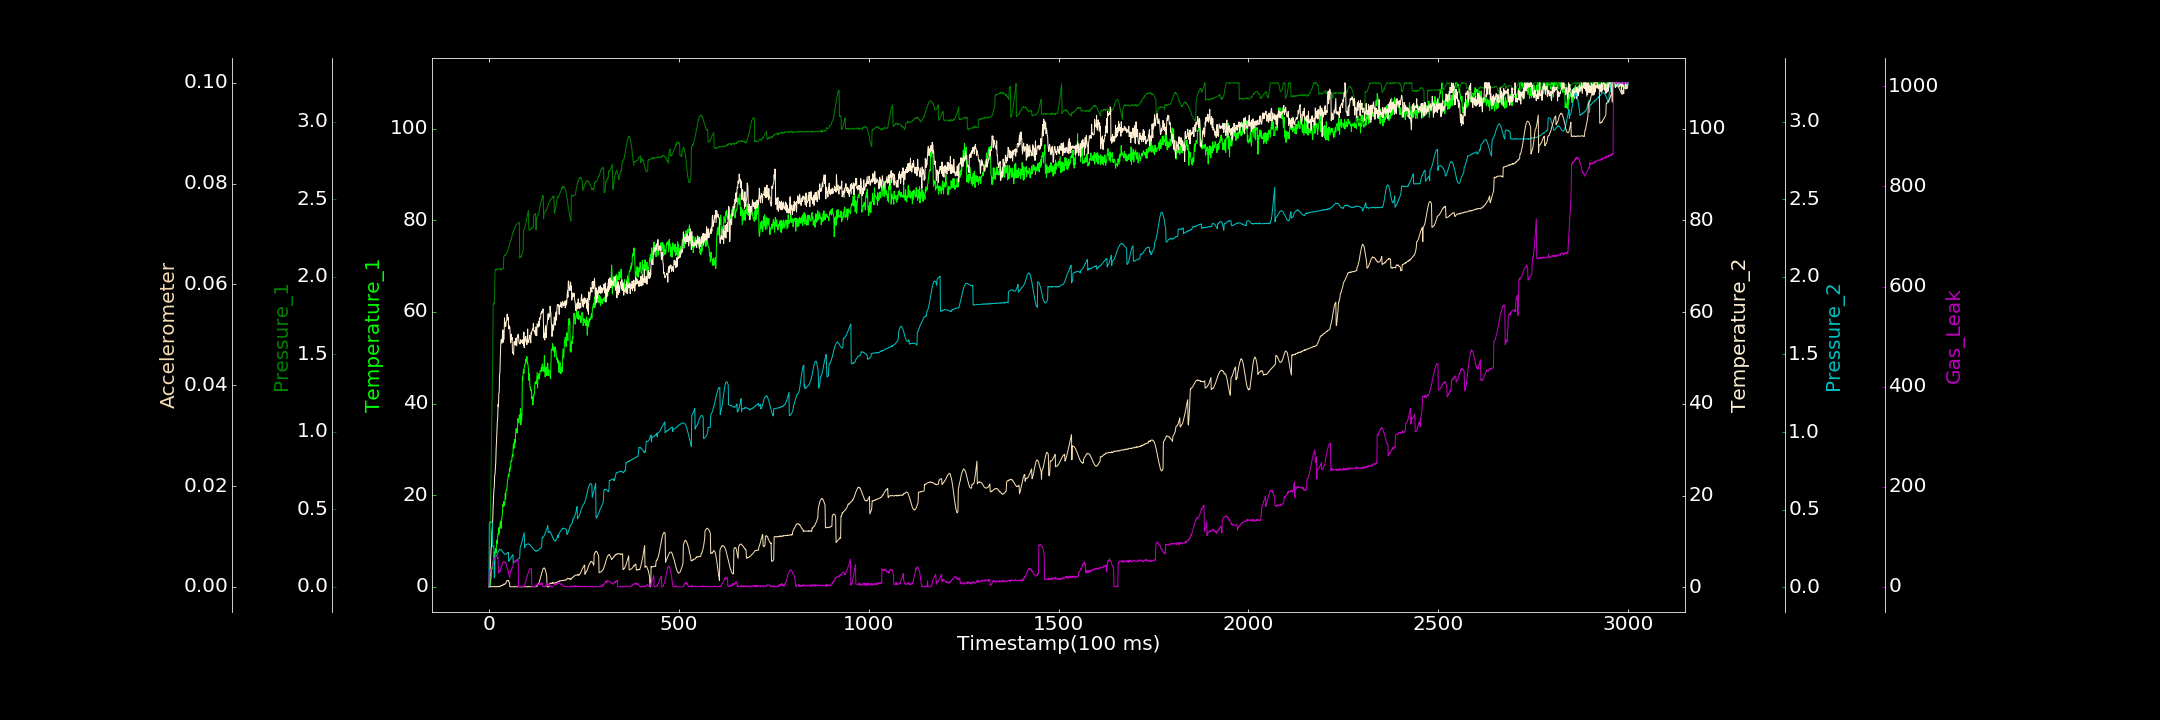

The data file committed next to this chart (first rows):
0.000000000, 0.000000000, 0.001103873, 0.122667126, 0.003412301, 0.000020735, 0.000000000
1, 0.000000000, 0.0006881, 0.5629, 0.4144, 0.000000000, 29.44
2, 0.559, 0.1615, 0.7108, 0.4196, 0.000003965, 28.84
3, 0.282, 0.3317, 2.514, 0.4198, 0.000000000, 31.84
4, 0.9656, 0.4969, 5.478, 0.4207, 0.0000106, 31.96
5, 1.57, 0.6658, 7.419, 0.4229, 0.00009904, 33.58
6, 1.98, 0.8252, 8.817, 0.4192, 0.00003186, 35.98
7, 3.966, 0.989, 8.913, 0.4203, 0.000000000, 38.66
8, 3.862, 1.165, 12.43, 0.4171, 0.000000000, 40.55
9, 4.359, 1.327, 13.13, 0.4142, 0.0000336, 42.33
10, 5.097, 1.489, 14.7, 0.264, 0.00001904, 45.85
11, 5.632, 1.82, 17.42, 0.2622, 0.00003713, 47.13
12, 5.731, 1.826, 19.23, 0.2646, 0.000044, 52.83
13, 5.517, 1.832, 21.3, 0.2665, 0.00006027, 52.99
14, 7.615, 1.823, 21.74, 0.06074, 0.000000000, 54.38
15, 6.693, 1.895, 24.27, 0.06842, 0.000000000, 56.39
16, 6.979, 2.039, 24.72, 0.1914, 0.00008608, 58.6
17, 8.379, 2.045, 25.95, 0.1927, 0.00001434, 58.55
18, 7.93, 2.049, 27.32, 0.1952, 0.000000000, 61.85
19, 7.482, 2.043, 30.28, 0.1977, 0.000000000, 62.12
20, 9.933, 2.049, 31.9, 0.2046, 0.00008869, 61.35
21, 10.21, 2.049, 33.83, 0.2076, 0.00005949, 60.71
22, 9.401, 2.047, 36.1, 0.2172, 0.00002307, 60.04
23, 10.78, 2.045, 36.82, 0.2219, 0.000000000, 56.63
24, 11.61, 2.049, 39.9, 0.2253, 0.0000821, 58.14
25, 11.4, 2.049, 39.38, 0.2322, 0.000000000, 29.06
26, 12.9, 2.05, 42.33, 0.2384, 0.0001053, 27.22
27, 11.67, 2.05, 42.52, 0.2388, 0.00001749, 30.45
28, 12.14, 2.053, 46.39, 0.2452, 0.0001066, 32.95
29, 13.68, 2.054, 46.99, 0.2438, 0.00006277, 29.89
30, 14.18, 2.049, 50.35, 0.2438, 0.0002009, 33.69
31, 14.35, 2.049, 52.72, 0.2413, 0.0002133, 36.2
32, 12.76, 2.042, 54.01, 0.2419, 0.0001516, 38.06
33, 14.08, 2.049, 53.93, 0.2411, 0.0002441, 40.85
34, 15.13, 2.052, 53.24, 0.2346, 0.0002763, 41.36
35, 15.46, 2.05, 54.03, 0.2329, 0.0002324, 45.13
36, 17, 2.052, 56.14, 0.2288, 0.0003396, 46.86
37, 17.99, 2.054, 53.42, 0.2243, 0.0003116, 48.9
38, 17.57, 2.052, 55.98, 0.2219, 0.0004352, 49.53
39, 18.59, 2.129, 54, 0.2196, 0.0005542, 50.75
40, 17.72, 2.136, 55.28, 0.2173, 0.0004721, 49.72
41, 17.88, 2.135, 58.76, 0.2134, 0.0004492, 48.29
42, 18.4, 2.136, 57.04, 0.2139, 0.0005707, 48.42
43, 20.41, 2.142, 57.67, 0.2142, 0.0006217, 49.14
44, 19.06, 2.14, 56.85, 0.2131, 0.0005881, 48.17
45, 21, 2.144, 57.38, 0.2126, 0.0008377, 46.68
46, 21.09, 2.15, 58.24, 0.2147, 0.0011, 42.71
47, 21.06, 2.155, 58.28, 0.2184, 0.001218, 38.81
48, 22.56, 2.161, 59.57, 0.2186, 0.001201, 38.48
49, 23.12, 2.168, 58.29, 0.2221, 0.001237, 35.97
50, 23.7, 2.172, 58.91, 0.222, 0.001153, 33.05
51, 24.45, 2.176, 58.77, 0.2258, 0.001249, 29.34
52, 24.06, 2.19, 56.35, 0.1676, 0.001144, 26.4
53, 24.3, 2.194, 57.04, 0.172, 0.0009529, 23.09
54, 25.88, 2.205, 56.69, 0.1731, 0.0007859, 21.5
55, 25.23, 2.219, 56.75, 0.1777, 0.000005654, 18.79
56, 26.14, 2.222, 55.28, 0.1846, 0.000000000, 32.28
57, 26.03, 2.228, 53.31, 0.1876, 0.000006250, 29.76
58, 27.46, 2.238, 53.93, 0.1885, 0.000000000, 32.24
59, 27.36, 2.245, 55.2, 0.1958, 0.000000000, 33.3
60, 27.39, 2.254, 54.04, 0.2006, 0.00001925, 36.48
... 2,939 more rows
